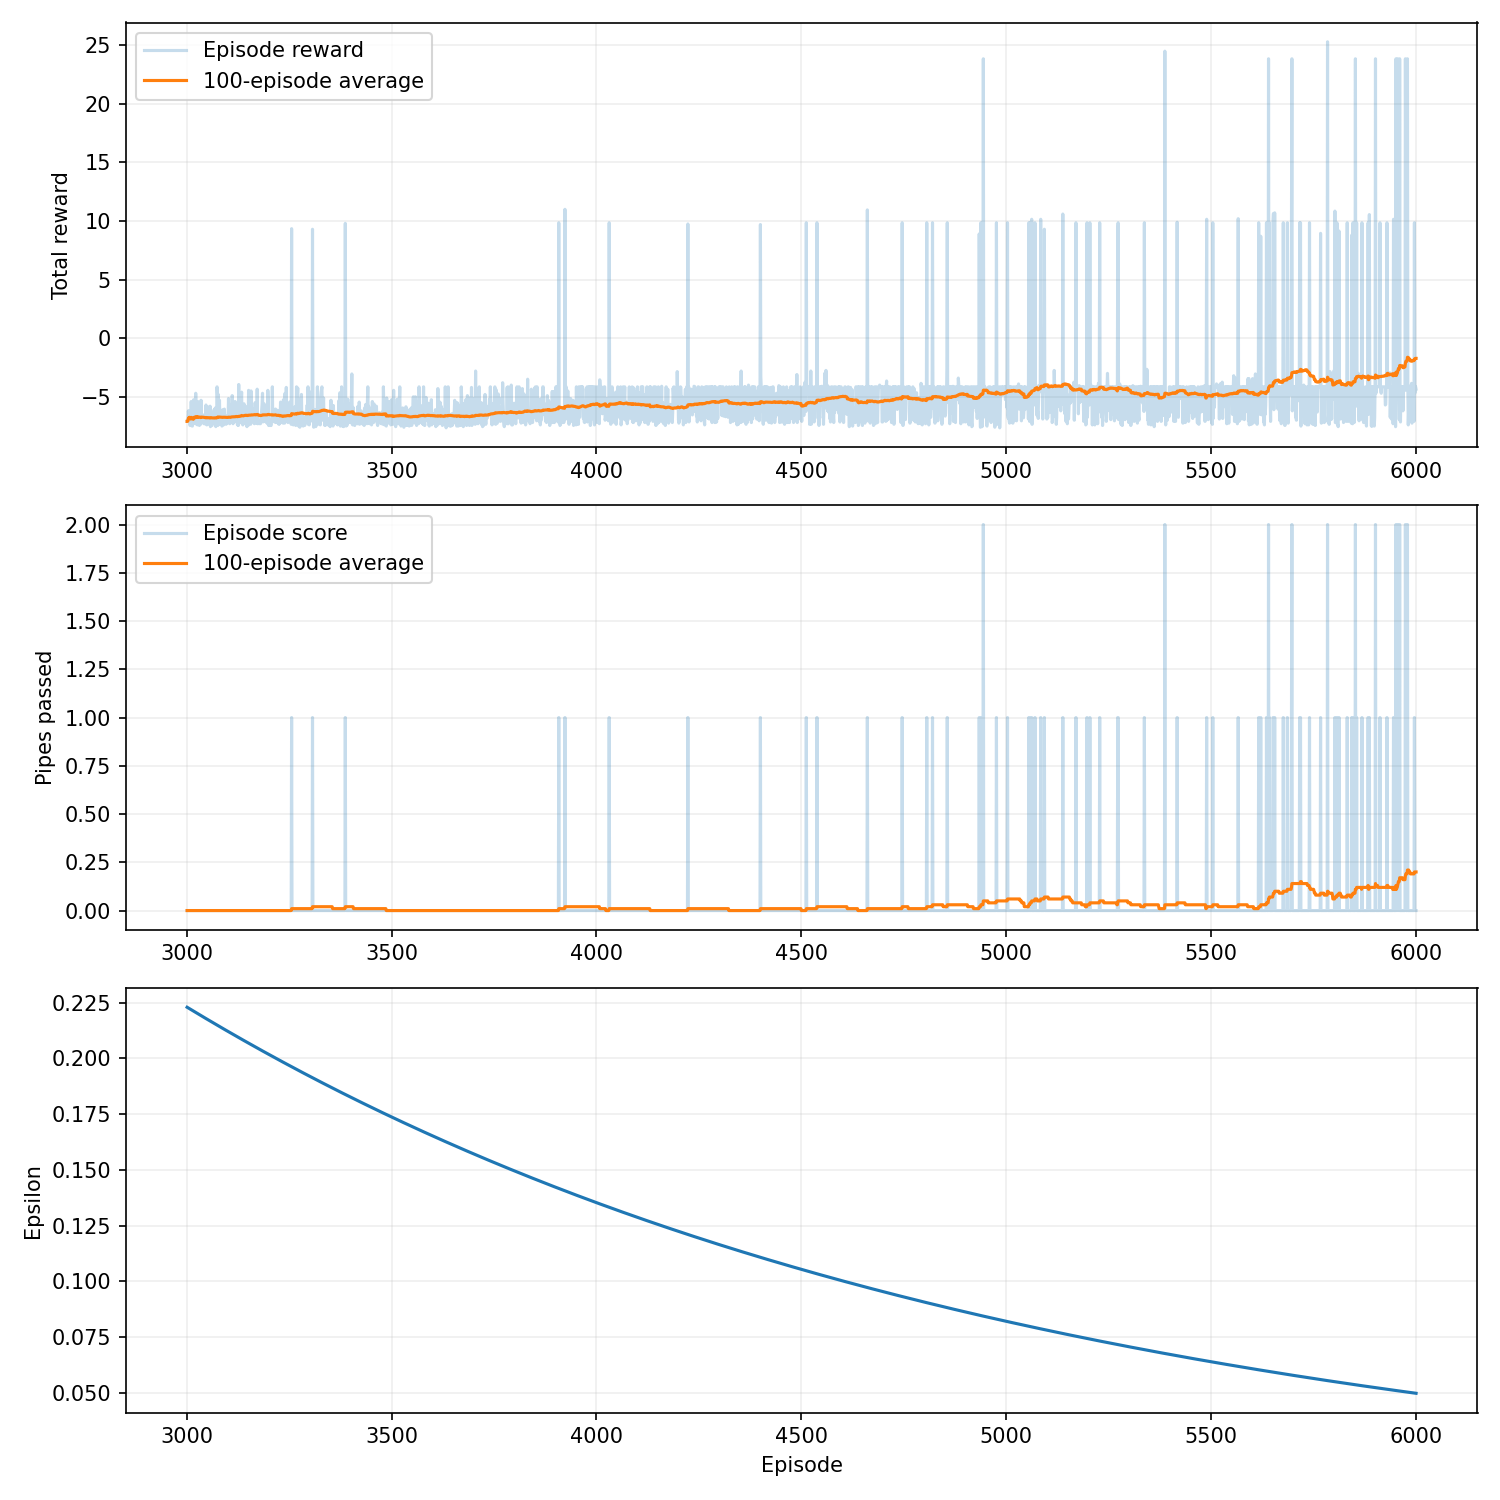

Values plotted in this chart, from the file beside it:
episode, seed, score, reward, epsilon, rolling_average, steps, reason, training_seconds
3001, 427242, 0, -7.1, 0.2229, 0.0, 59, collision, 10.21
3002, 427243, 0, -7.1, 0.2228, 0.0, 59, collision, 10.21
3003, 427244, 0, -7.0, 0.2227, 0.0, 61, collision, 10.22
3004, 427245, 0, -6.2, 0.2226, 0.0, 77, collision, 10.23
3005, 427246, 0, -6.55, 0.2225, 0.0, 70, collision, 10.24
3006, 427247, 0, -7.1, 0.2224, 0.0, 59, collision, 10.24
3007, 427248, 0, -6.2, 0.2223, 0.0, 77, collision, 10.25
3008, 427249, 0, -7.45, 0.2222, 0.0, 52, collision, 10.26
3009, 427250, 0, -7.25, 0.222, 0.0, 56, collision, 10.26
3010, 427251, 0, -7.0, 0.2219, 0.0, 61, collision, 10.27
3011, 427252, 0, -5.4, 0.2218, 0.0, 93, collision, 10.28
3012, 427253, 0, -6.9, 0.2217, 0.0, 63, collision, 10.29
3013, 427254, 0, -7.5, 0.2216, 0.0, 51, collision, 10.3
3014, 427255, 0, -7.5, 0.2215, 0.0, 51, collision, 10.3
3015, 427256, 0, -7.15, 0.2214, 0.0, 58, collision, 10.31
3016, 427257, 0, -7.3, 0.2213, 0.0, 55, collision, 10.31
3017, 427258, 0, -5.25, 0.2212, 0.0, 96, collision, 10.32
3018, 427259, 0, -5.6, 0.221, 0.0, 89, collision, 10.33
3019, 427260, 0, -6.7, 0.2209, 0.0, 67, collision, 10.34
3020, 427261, 0, -7.2, 0.2208, 0.0, 57, collision, 10.35
3021, 427262, 0, -7.25, 0.2207, 0.0, 56, collision, 10.35
3022, 427263, 0, -4.7, 0.2206, 0.0, 107, collision, 10.36
3023, 427264, 0, -6.6, 0.2205, 0.0, 69, collision, 10.37
3024, 427265, 0, -7.35, 0.2204, 0.0, 54, collision, 10.37
3025, 427266, 0, -7.05, 0.2203, 0.0, 60, collision, 10.38
3026, 427267, 0, -7.4, 0.2202, 0.0, 53, collision, 10.38
3027, 427268, 0, -5.4, 0.2201, 0.0, 93, collision, 10.39
3028, 427269, 0, -6.95, 0.2199, 0.0, 62, collision, 10.4
3029, 427270, 0, -6.6, 0.2198, 0.0, 69, collision, 10.41
3030, 427271, 0, -6.9, 0.2197, 0.0, 63, collision, 10.41
3031, 427272, 0, -7.45, 0.2196, 0.0, 52, collision, 10.42
3032, 427273, 0, -7.1, 0.2195, 0.0, 59, collision, 10.42
3033, 427274, 0, -6.8, 0.2194, 0.0, 65, collision, 10.43
3034, 427275, 0, -7.35, 0.2193, 0.0, 54, collision, 10.43
3035, 427276, 0, -5.3, 0.2192, 0.0, 95, collision, 10.44
3036, 427277, 0, -6.8, 0.2191, 0.0, 65, collision, 10.45
3037, 427278, 0, -6.9, 0.219, 0.0, 63, collision, 10.45
3038, 427279, 0, -6.65, 0.2188, 0.0, 68, collision, 10.46
3039, 427280, 0, -7.05, 0.2187, 0.0, 60, collision, 10.47
3040, 427281, 0, -6.55, 0.2186, 0.0, 70, collision, 10.47
3041, 427282, 0, -6.7, 0.2185, 0.0, 67, collision, 10.48
3042, 427283, 0, -7.3, 0.2184, 0.0, 55, collision, 10.49
3043, 427284, 0, -7.2, 0.2183, 0.0, 57, collision, 10.49
3044, 427285, 0, -7.3, 0.2182, 0.0, 55, collision, 10.5
3045, 427286, 0, -7.3, 0.2181, 0.0, 55, collision, 10.5
3046, 427287, 0, -6.85, 0.218, 0.0, 64, collision, 10.51
3047, 427288, 0, -5.7, 0.2179, 0.0, 87, collision, 10.52
3048, 427289, 0, -7.35, 0.2178, 0.0, 54, collision, 10.53
3049, 427290, 0, -7.4, 0.2176, 0.0, 53, collision, 10.53
3050, 427291, 0, -6.75, 0.2175, 0.0, 66, collision, 10.54
3051, 427292, 0, -5.85, 0.2174, 0.0, 84, collision, 10.55
3052, 427293, 0, -7.15, 0.2173, 0.0, 58, collision, 10.55
3053, 427294, 0, -7.0, 0.2172, 0.0, 61, collision, 10.56
3054, 427295, 0, -7.05, 0.2171, 0.0, 60, collision, 10.57
3055, 427296, 0, -7.35, 0.217, 0.0, 54, collision, 10.57
3056, 427297, 0, -7.2, 0.2169, 0.0, 57, collision, 10.58
3057, 427298, 0, -5.8, 0.2168, 0.0, 85, collision, 10.58
3058, 427299, 0, -7.55, 0.2167, 0.0, 50, collision, 10.59
3059, 427300, 0, -6.2, 0.2166, 0.0, 77, collision, 10.6
3060, 427301, 0, -6.15, 0.2165, 0.0, 78, collision, 10.6
... 2,940 more rows
